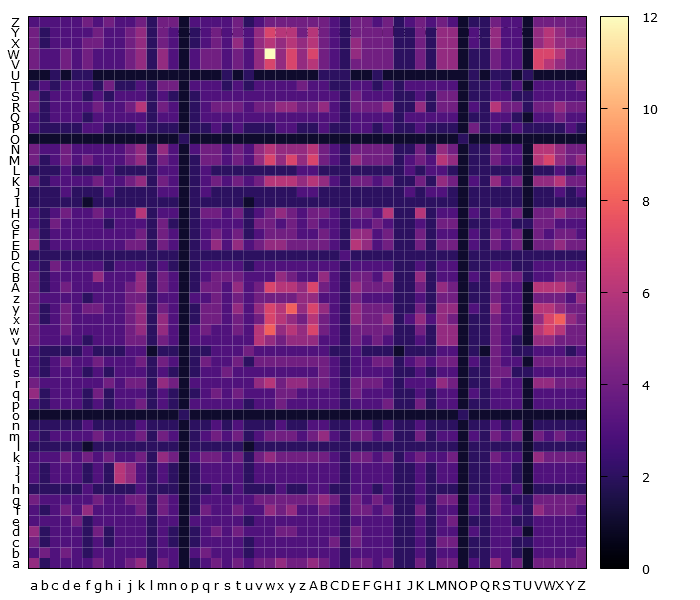

The table this chart was drawn from, first rows:
, a, b, c, d, e, f, g, h, i, j, k, l, m, n, o, p, q, r, s, t, u, v, w
a, 5, 2, 3, 3, 3, 3, 4, 3, 3, 4, 5, 2, 4, 3, 1, 2, 3, 4, 3, 4, 3, 4, 4
b, 3, 4, 3, 4, 3, 2, 3, 3, 3, 3, 3, 2, 3, 3, 1, 3, 4, 3, 3, 3, 2, 3, 3
c, 4, 2, 3, 3, 3, 2, 3, 2, 3, 3, 3, 2, 3, 2, 1, 2, 3, 3, 3, 3, 2, 3, 3
d, 5, 2, 3, 3, 3, 2, 4, 2, 3, 3, 3, 2, 3, 2, 1, 2, 3, 4, 3, 4, 3, 3, 3
e, 3, 3, 3, 3, 4, 2, 3, 3, 3, 3, 3, 2, 3, 3, 1, 3, 3, 3, 3, 3, 2, 3, 3
f, 3, 2, 3, 4, 3, 5, 3, 3, 3, 3, 4, 2, 4, 3, 1, 2, 4, 3, 3, 4, 3, 3, 5
g, 4, 3, 3, 3, 3, 3, 4, 3, 3, 4, 4, 2, 4, 3, 1, 2, 3, 3, 3, 3, 3, 4, 4
h, 2, 2, 2, 2, 2, 3, 2, 2, 2, 2, 3, 2, 2, 2, 1, 2, 2, 3, 2, 3, 2, 2, 2
i, 3, 2, 3, 3, 3, 2, 3, 2, 6, 5, 3, 2, 3, 2, 1, 2, 3, 3, 3, 3, 2, 3, 3
j, 3, 2, 3, 3, 3, 2, 3, 2, 6, 5, 3, 2, 3, 2, 1, 2, 3, 3, 3, 3, 2, 3, 3
k, 3, 3, 3, 4, 3, 4, 3, 4, 3, 3, 4, 2, 5, 4, 1, 3, 4, 4, 3, 4, 2, 4, 5
l, 2, 2, 2, 2, 2, 1, 2, 2, 2, 2, 2, 2, 2, 2, 1, 2, 2, 2, 2, 2, 1, 2, 2
m, 3, 2, 3, 3, 3, 3, 4, 3, 3, 3, 4, 2, 4, 3, 1, 2, 3, 4, 3, 4, 2, 3, 4
n, 2, 2, 2, 2, 2, 3, 2, 2, 2, 2, 3, 2, 2, 2, 1, 2, 2, 3, 2, 3, 2, 2, 2
o, 1, 1, 1, 1, 1, 1, 1, 1, 1, 1, 1, 1, 1, 1, 2, 1, 1, 1, 1, 1, 1, 1, 1
p, 3, 2, 3, 3, 3, 2, 3, 2, 3, 3, 4, 2, 3, 2, 1, 3, 3, 3, 3, 3, 2, 3, 3
q, 5, 2, 3, 3, 3, 2, 4, 2, 3, 3, 3, 2, 3, 2, 1, 2, 3, 4, 3, 4, 3, 3, 3
r, 4, 3, 3, 3, 3, 3, 3, 4, 3, 4, 4, 2, 5, 4, 1, 3, 3, 3, 3, 3, 3, 5, 6
s, 3, 2, 3, 3, 3, 2, 3, 2, 3, 3, 3, 2, 3, 2, 1, 2, 3, 3, 4, 3, 3, 3, 3
t, 3, 2, 3, 4, 3, 3, 4, 3, 3, 3, 4, 2, 4, 3, 1, 2, 4, 3, 3, 4, 2, 4, 4
u, 3, 2, 2, 2, 2, 3, 2, 2, 2, 3, 3, 1, 2, 2, 1, 2, 2, 3, 3, 3, 4, 3, 3
v, 4, 3, 3, 3, 3, 2, 3, 3, 3, 4, 4, 2, 4, 3, 1, 3, 3, 3, 3, 3, 3, 6, 5
w, 4, 3, 3, 4, 3, 3, 3, 3, 3, 4, 5, 2, 5, 3, 1, 3, 4, 3, 3, 4, 3, 6, 8
x, 4, 2, 3, 4, 3, 3, 3, 3, 3, 4, 5, 2, 5, 3, 1, 2, 4, 4, 3, 4, 3, 4, 7
y, 4, 2, 3, 4, 3, 4, 4, 3, 3, 4, 5, 2, 4, 3, 1, 2, 4, 4, 3, 5, 3, 5, 7
z, 4, 3, 3, 3, 3, 2, 3, 3, 3, 4, 4, 2, 3, 3, 1, 3, 3, 4, 3, 4, 3, 4, 4
A, 4, 2, 3, 4, 3, 3, 3, 3, 3, 4, 5, 2, 4, 3, 1, 2, 4, 4, 3, 5, 3, 4, 7
B, 4, 2, 3, 3, 3, 3, 5, 3, 3, 3, 5, 2, 4, 3, 1, 2, 3, 4, 4, 4, 3, 3, 3
C, 3, 2, 4, 3, 3, 3, 3, 2, 3, 3, 3, 2, 3, 2, 1, 2, 3, 3, 3, 3, 2, 3, 3
D, 2, 2, 2, 2, 2, 2, 2, 2, 2, 2, 2, 2, 2, 2, 1, 2, 2, 2, 2, 2, 2, 2, 2
E, 5, 2, 3, 3, 3, 3, 3, 3, 3, 4, 4, 2, 4, 3, 1, 2, 3, 5, 3, 5, 3, 4, 5
F, 4, 2, 3, 3, 3, 3, 3, 3, 3, 3, 4, 2, 4, 3, 1, 2, 3, 4, 3, 4, 2, 3, 4
G, 3, 2, 4, 3, 3, 3, 3, 2, 3, 3, 3, 2, 4, 2, 1, 2, 3, 3, 3, 3, 2, 4, 4
H, 3, 2, 3, 4, 3, 3, 4, 3, 3, 3, 6, 2, 3, 3, 1, 2, 4, 4, 3, 4, 2, 3, 4
I, 2, 2, 2, 2, 2, 1, 2, 2, 2, 2, 2, 2, 2, 2, 1, 2, 2, 2, 2, 2, 1, 2, 2
J, 2, 2, 2, 3, 2, 2, 2, 3, 2, 2, 2, 2, 3, 3, 1, 2, 3, 2, 2, 2, 2, 2, 2
K, 4, 2, 3, 3, 3, 3, 4, 3, 3, 4, 5, 2, 4, 3, 1, 2, 3, 4, 3, 4, 3, 4, 6
L, 2, 2, 2, 3, 2, 2, 2, 3, 2, 2, 2, 2, 3, 3, 1, 2, 3, 2, 2, 2, 2, 2, 2
M, 4, 2, 3, 4, 3, 4, 3, 3, 3, 4, 5, 2, 4, 3, 1, 2, 4, 4, 3, 4, 3, 5, 7
N, 4, 3, 3, 4, 3, 3, 3, 3, 3, 4, 5, 2, 5, 3, 1, 3, 4, 4, 3, 4, 3, 5, 6
O, 1, 1, 1, 1, 1, 1, 1, 1, 1, 1, 1, 1, 1, 1, 2, 1, 1, 1, 1, 1, 1, 1, 1
P, 3, 2, 2, 2, 2, 3, 3, 2, 2, 2, 3, 2, 2, 2, 1, 2, 2, 3, 2, 3, 2, 2, 2
Q, 3, 2, 3, 3, 3, 2, 3, 3, 3, 3, 3, 2, 3, 3, 1, 2, 3, 3, 3, 3, 3, 3, 3
R, 4, 2, 3, 3, 3, 3, 4, 3, 3, 4, 6, 2, 4, 3, 1, 2, 3, 4, 4, 4, 3, 4, 4
S, 4, 2, 3, 3, 3, 2, 3, 2, 3, 3, 3, 2, 3, 2, 1, 2, 3, 3, 3, 3, 3, 3, 3
T, 2, 3, 2, 3, 3, 3, 2, 4, 2, 2, 3, 2, 4, 4, 1, 3, 3, 3, 2, 3, 2, 3, 3
U, 1, 1, 2, 1, 2, 2, 1, 1, 1, 1, 1, 1, 1, 1, 1, 1, 1, 1, 2, 1, 2, 1, 1
V, 4, 3, 3, 4, 3, 4, 3, 3, 3, 4, 5, 2, 5, 3, 1, 3, 4, 4, 3, 4, 3, 5, 7
W, 4, 3, 3, 4, 3, 4, 3, 3, 3, 4, 5, 2, 5, 3, 1, 3, 4, 4, 3, 4, 3, 5, 12
X, 4, 2, 3, 3, 3, 4, 4, 3, 3, 4, 5, 2, 4, 3, 1, 2, 3, 4, 3, 5, 3, 5, 6
Y, 4, 2, 3, 3, 3, 3, 4, 3, 3, 4, 5, 2, 4, 3, 1, 2, 3, 4, 3, 4, 3, 5, 7
Z, 3, 3, 3, 3, 3, 4, 3, 4, 3, 3, 4, 2, 4, 4, 1, 3, 3, 3, 3, 4, 2, 3, 4
